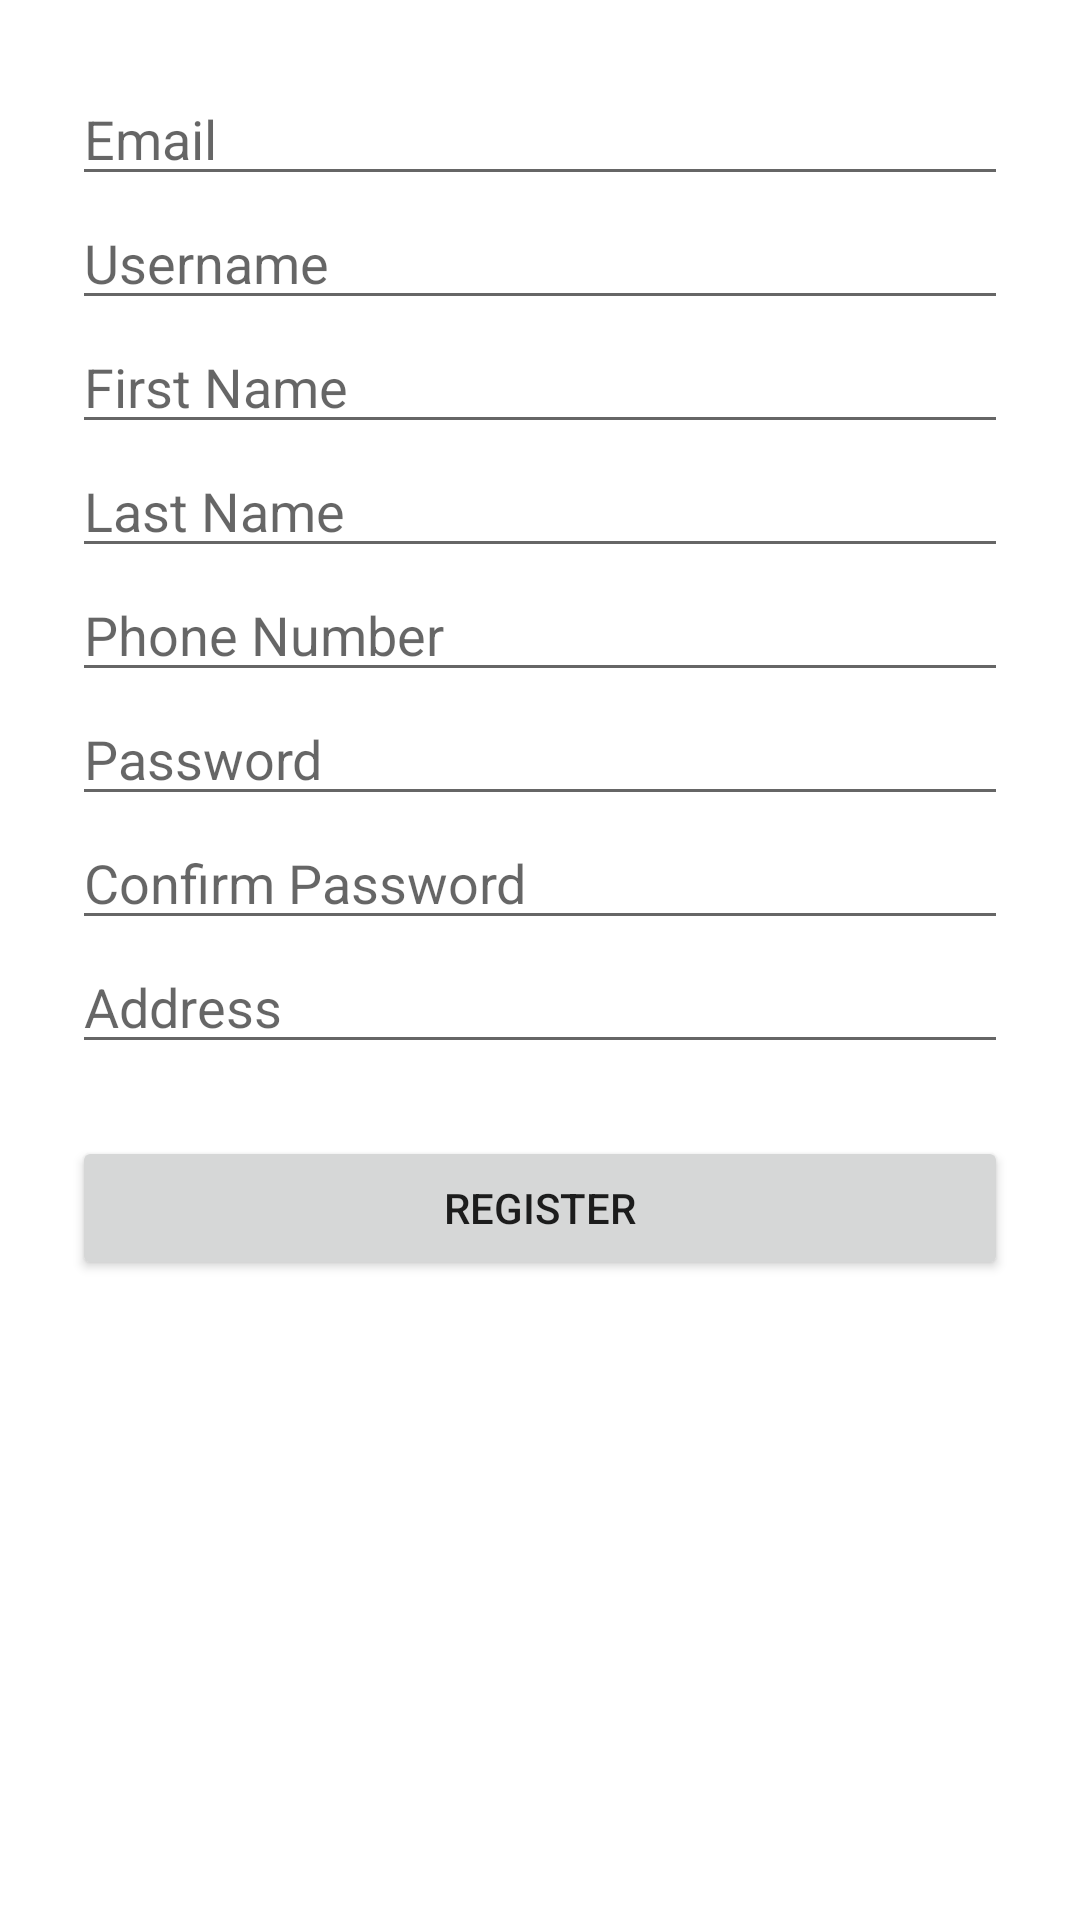

Android layout source for this screen:
<!-- AndroidManifest.xml: application theme Theme.RestApplication -->
<!-- res/layout/activity_register.xml -->
<?xml version="1.0" encoding="utf-8"?>
<ScrollView xmlns:android="http://schemas.android.com/apk/res/android"
    android:layout_width="match_parent"
    android:layout_height="match_parent"
    android:padding="24dp">

    <LinearLayout
        android:layout_width="match_parent"
        android:layout_height="wrap_content"
        android:orientation="vertical">

        <EditText
            android:id="@+id/editEmail"
            android:layout_width="match_parent"
            android:layout_height="wrap_content"
            android:hint="@string/email"
            android:inputType="textEmailAddress" />

        <EditText
            android:id="@+id/regUsername"
            android:hint="@string/uname"
            android:layout_width="match_parent"
            android:layout_height="wrap_content"
	    android:inputType="text" />

        <EditText
            android:id="@+id/editFirstName"
            android:layout_width="match_parent"
            android:layout_height="wrap_content"
            android:hint="@string/fname"
            android:inputType="textPersonName" />

        <EditText
            android:id="@+id/editLastName"
            android:layout_width="match_parent"
            android:layout_height="wrap_content"
            android:hint="@string/lname"
            android:inputType="textPersonName" />

        <EditText
            android:id="@+id/editPhone"
            android:layout_width="match_parent"
            android:layout_height="wrap_content"
            android:hint="@string/pnumber"
            android:inputType="phone" />
   
        <EditText
            android:id="@+id/regPassword"
            android:hint="@string/password"
            android:inputType="textPassword"
            android:layout_width="match_parent"
            android:layout_height="wrap_content" />

        <EditText
            android:id="@+id/conPassword"
            android:hint="@string/cpassword"
            android:inputType="textPassword"
            android:layout_width="match_parent"
            android:layout_height="wrap_content" />

        <EditText
            android:id="@+id/editAddress"
            android:layout_width="match_parent"
            android:layout_height="wrap_content"
            android:hint="@string/address"
            android:inputType="textPostalAddress"
            android:lines="3"
            android:maxLines="5"
            android:gravity="top" />

        <Button
            android:id="@+id/buttonRegister"
            android:layout_width="match_parent"
            android:layout_height="wrap_content"
            android:text="@string/btn_register"
            android:layout_marginTop="24dp" />
    </LinearLayout>
</ScrollView>
<!-- resources referenced by this layout -->
<resources>
  <string name="address">Address</string>
  <string name="btn_register">Register</string>
  <string name="cpassword">Confirm Password</string>
  <string name="email">Email</string>
  <string name="fname">First Name</string>
  <string name="lname">Last Name</string>
  <string name="password">Password</string>
  <string name="pnumber">Phone Number</string>
  <string name="uname">Username</string>
  <style name="Theme.RestApplication" parent="Theme.MaterialComponents.DayNight.DarkActionBar">
          
          <item name="colorPrimary">@color/purple_500</item>
          <item name="colorPrimaryVariant">@color/purple_700</item>
          <item name="colorOnPrimary">@color/white</item>
          
          <item name="colorSecondary">@color/teal_200</item>
          <item name="colorSecondaryVariant">@color/teal_700</item>
          <item name="colorOnSecondary">@color/black</item>
          
          <item name="android:statusBarColor">?attr/colorPrimaryVariant</item>
          
      </style>
  <color name="purple_500">#FF6200EE</color>
  <color name="purple_700">#FF3700B3</color>
  <color name="white">#FFFFFFFF</color>
  <color name="teal_200">#FF03DAC5</color>
  <color name="teal_700">#FF018786</color>
  <color name="black">#FF000000</color>
</resources>
